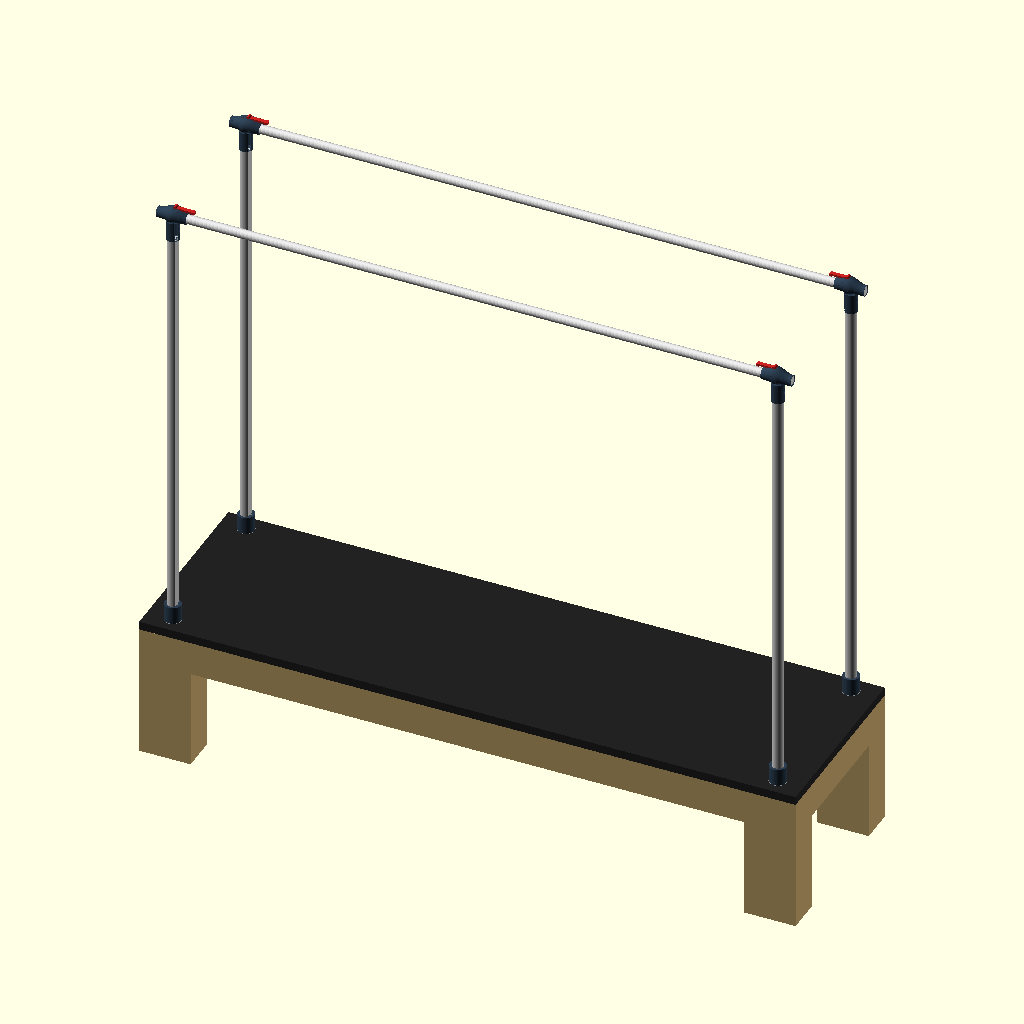
Cell 1: rendered with the file's own defaults.
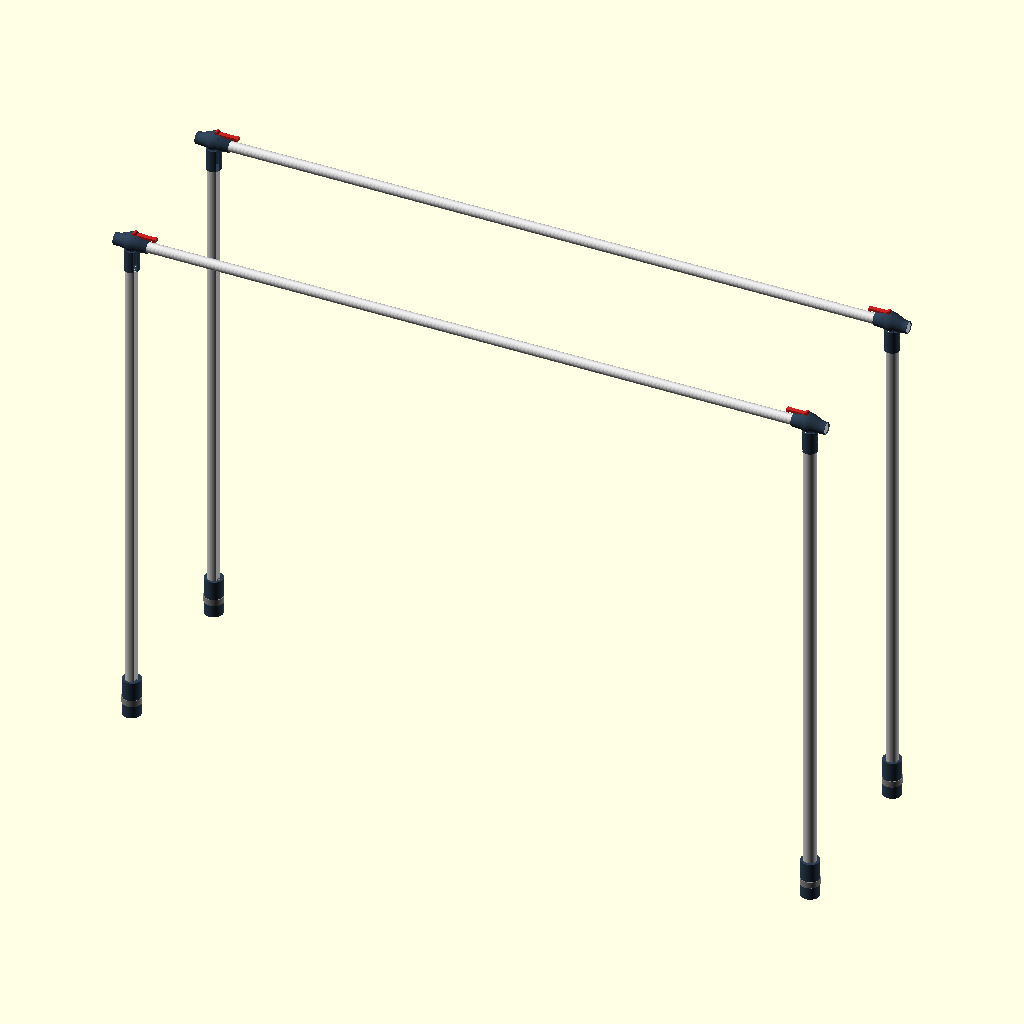
Cell 2 — show_bed set to false, the other parameters unchanged.
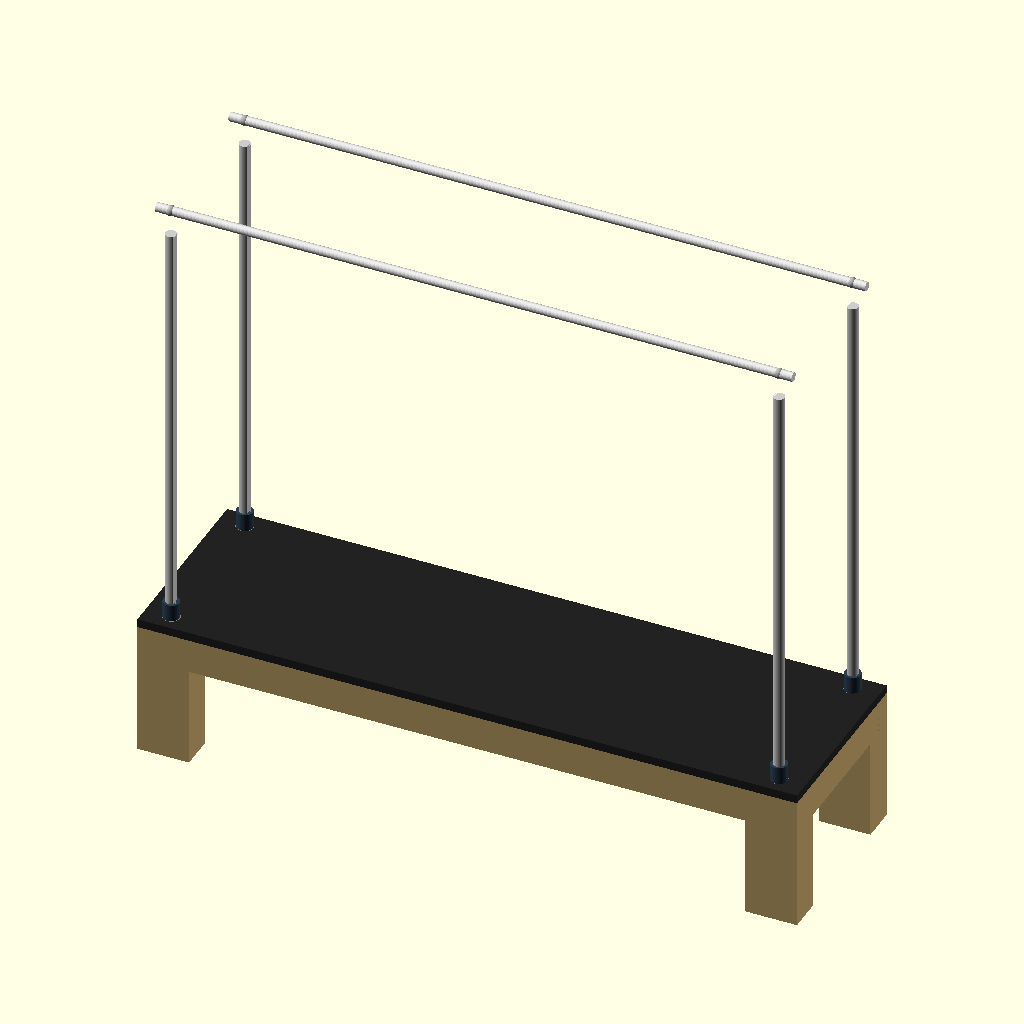
Cell 3 — show_pole_tops set to false, the other parameters unchanged.
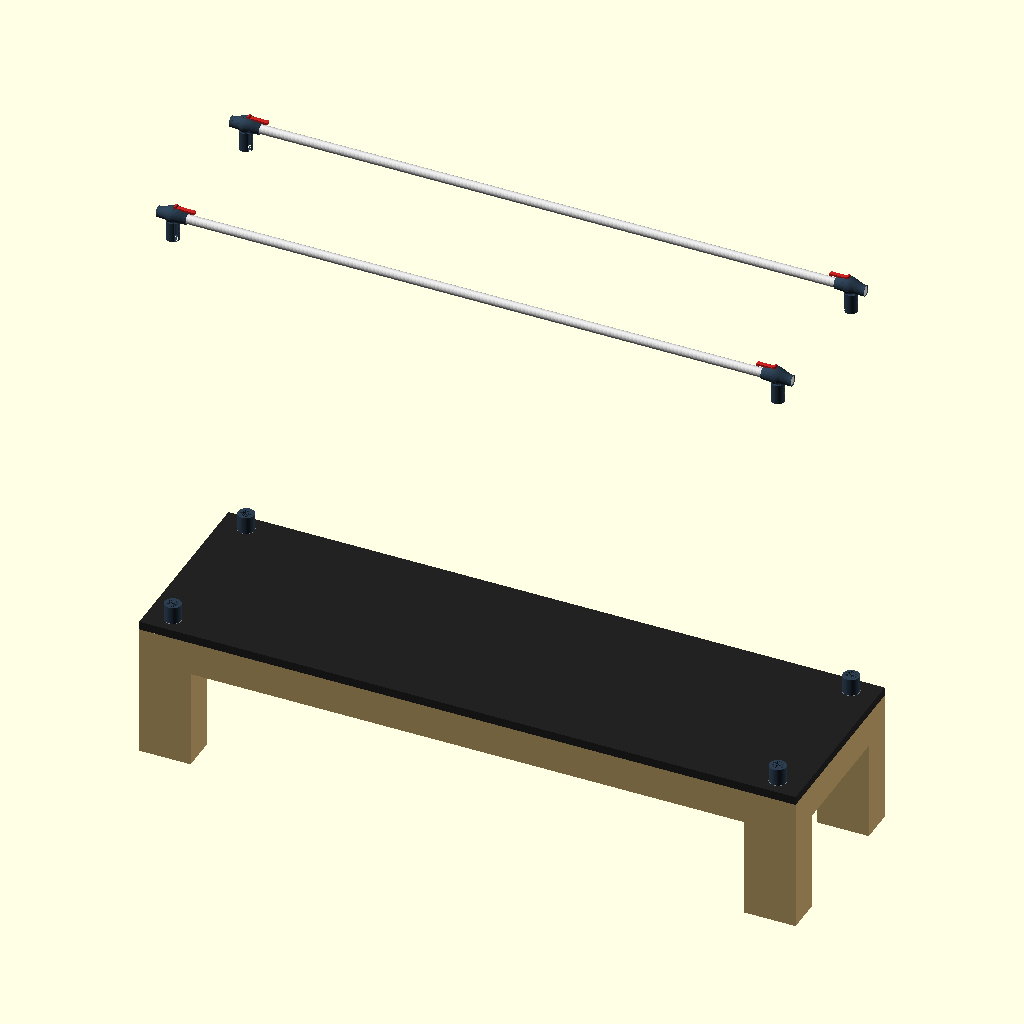
Cell 4: the same model with show_pole_bodies = false.
All cells are drawn from the same view direction (rotation 55°, 0°, 25°, orthographic, colour scheme Cornfield), but the view is re-fitted for each cell, so position and scale can differ between cells as well as the parameter.
The OpenSCAD source (pilates-reformer/PR-01-base/PR-01-base-v24.scad):
// PR-01-base-v24.scad
// Janis Product Design — Pilates Reformer with Full Tower
// Version: v24 — smooth profile function + remove blend ring, per
// prompts/PR-01-base-v24-smooth-profile.md. Source: v23.
// CHANGES FROM v23:
//   - profile_pts(): binary cos(a)>=0 step -> smooth cosine blend
//     (1-cos(a))/2. Fixes diamond/polygon end-face AND the housing-side
//     gap in one root-cause fix — side radius now (r_bot+r_top)/2≈27mm,
//     which is > neck radius 23.5mm, so the sides cover the neck naturally.
//   - Removed module pole_top_neck_blend() — no longer needed (was a v23
//     patch for the side gap; smooth profile makes it redundant AND it was
//     causing a double-ring z-fighting artifact at the housing base).
//   - pole_top(): union() back to 2 calls (housing + neck), blend call removed.
// Date: 2026-07-01
// Focus: Frame structure + joints only. No slider, no spring, no strap.
// Rules: rules-pr.md, rules-dimensions.md, .claude/rules-codes.md
//
// CHANGES FROM v20 (carried from v21/v22 header, still accurate):
//   - Removed: cubic_bezier(), pole_top_bell(), pole_top_transition()
//   - Removed globals: head_h, top_boss_h, head_small_r, neck_or,
//     head_large_r, head_loft_steps, neck_bell_overlap, neck_bore_clearance,
//     neck_bell_transition_h, bolt_edge_clearance_min, neck_round_taper_h
//   - Added: pole_top_housing(), pole_top_lever_placeholder()
//   - Rebuilt: pole_top_neck() (straight, no taper blend, bolt positions
//     updated to z_bot+35 and z_bot+55 — both >15mm from edges)
//   - Rebuilt: pole_top() (housing + neck union, bore subtracted centrally)
//   - Updated: xbar_z = bed_h + pole_h - housing_r_circ - housing_camber_rise
//     (= 2065mm, up from v20's 2020mm — camber top = 2100 = bed_h+pole_h ✓)
//   - Updated: pole_body() neck_top = xbar_z - housing_r_circ (= 2046mm),
//     body_h = (2046 - 70) - 500 = 1476mm
//   - neck_h retained at 70mm (concept10 spec 50mm fails 15mm bolt-edge rule)
//   - neck_od retained at 47mm (concept10 spec 44mm gives 1.5mm wall < 2mm min)
//   - top_bore_d: 33→32 (TBD pending physical multi-pipe OD measurement)
//   - Patent flag: wedge-lock mechanism is patent candidate. Lever placeholder
//     only. Zero internal mechanism geometry in this file. See cc_chat_log.
//
// CONCEPT LOCK: mudguard/camber collar shape confirmed 2026-07-01 via local
// render (Claude Web sandbox). Concept is locked — no revert to bell/horn.
// DO NOT add wedge, cam, friction sleeve, or any mechanism geometry without
// explicit Janis written approval in chat.

// ── Global ────────────────────────────────────────────────────────────
e           = 0.01;   // epsilon — z-fight prevention
$fn         = 32;     // default resolution (use 64 for final render)

// ── Bed dimensions ────────────────────────────────────────────────────
bed_l       = 2300;   // total bed length (longitudinal) — PENDING Janis confirm
bed_w       = 670;    // total bed width — PENDING Janis confirm
bed_h       = 500;    // floor to top of bed surface — PENDING Janis confirm
leg_w       = 180;    // bed leg width — unchanged from v6
leg_t       = 120;    // bed leg depth — unchanged from v6
frame_rail_t = 60;    // bed rail thickness (wood) — PENDING
frame_rail_h = 120;   // bed rail height — PENDING

// ── Pole body — constant D-profile, NO TAPER (rules-dimensions.md v6, PR-01) ──
pole_d        = 40;   // body diameter (pole_od) — Janis-approved v15
pole_r        = pole_d / 2;
pole_h        = 1600;  // exposed pole height above bed surface — PENDING

// ── Pole TOP — mudguard/camber housing (concept10, concept-locked 2026-07-01) ──
// Housing: asymmetric camber cross-section (large r_top / near-flat r_bot),
// multi-step loft along X-axis. Neck: straight D-profile sleeve over pole_body().
// Lever: Stage 2 placeholder only — no mechanism geometry.
neck_h         = 70;    // retained from v20 — concept10's 50mm fails 15mm bolt-edge rule:
                         // bolts at 35mm and 55mm → min edge gap = 15mm exactly at bottom ✓
neck_wall_t    = 3;     // wall thickness per side
neck_id        = pole_d + 1;           // = 41mm — slip-fit clearance over pole_od (0.5mm/side)
neck_od        = neck_id + 2 * neck_wall_t;  // = 47mm — retained; concept10's 44mm gives 1.5mm wall < 2mm min
neck_bolt_d    = 6.5;   // M6 through-bolt clearance hole diameter
top_bore_d     = 32;    // TBD — 32mm pipe clearance pending physical multi-pipe OD measurement

// ── Housing geometry (concept10 mudguard/camber cross-section) ────────
housing_len         = 104;   // total length along X-axis (pole-to-pipe span)
housing_r_circ      = 19;    // base circular radius (constant fore/aft symmetry)
housing_camber_rise = 16;    // additional camber rise at top peak (r_top_max = 35mm)
housing_peak_t      = 0.60;  // v23: flipped — fat face now points INWARD toward bar center.
                              // 0.40 placed peak outward (-10.4mm from cx); 0.60 places it
                              // inward (+10.4mm from cx) for both dir=+1 and dir=-1 poles.
housing_bump_w      = 0.55;  // bump half-width (smooth_bump C2 kernel)
housing_steps       = 60;    // loft slices — more = smoother
housing_neck_t      = 0.50;  // position of neck bottom-bulge peak along housing length
housing_bulge_rise  = 5;     // bottom bulge rise at neck connection zone
housing_bulge_w     = 0.18;  // bottom bulge half-width

// ── Pole BASE COLLAR — split-clamp sleeve (Stage 2 = precision fit) ────
collar_wrap_h       = 120;
collar_wall_t       = 8;
collar_bolt_d       = 4;
collar_bolt_boss_d  = 10;
collar_id           = pole_d + 1;
collar_od           = collar_id + 2 * collar_wall_t;
collar_z0           = bed_h - collar_wrap_h / 2;
pin_d               = 16;
pin_h               = 18;

// ── Pole WOOD SOCKET ──────────────────────────────────────────────────
socket_od     = 60;
socket_depth  = 20;
socket_bore_d = pin_d + 0.5;

// ── Grip bar (crossbar) ───────────────────────────────────────────────
grip_od     = 32;     // OWNER-LOCKED
grip_l      = bed_l - leg_w;
grip_offset = 0;

// ── Debug toggles ─────────────────────────────────────────────────────
show_bed           = true;
show_pole_tops     = true;
show_pole_bodies   = true;
show_base_collars  = true;
show_wood_sockets  = true;
show_crossbars     = true;

// ── Derived ───────────────────────────────────────────────────────────
surface_t   = 30;

pole_cx = [leg_w/2, bed_l - leg_w/2, leg_w/2, bed_l - leg_w/2];
pole_cy = [leg_t/2, leg_t/2, bed_w - leg_t/2, bed_w - leg_t/2];

xbar_y_front = pole_cy[0];
xbar_y_rear  = pole_cy[2];

// v21: xbar_z derived from housing geometry — camber top lands exactly at bed_h+pole_h
// housing_r_circ=19, housing_camber_rise=16 → r_top_peak=35
// xbar_z + r_top_peak = bed_h + pole_h → xbar_z = 2100 - 35 = 2065  ✓
xbar_z = bed_h + pole_h - housing_r_circ - housing_camber_rise;  // = 2065mm

// ── Functions ─────────────────────────────────────────────────────────

// Mudguard/camber cross-section polygon. r_top: top half radius (large, varies).
// r_bot: bottom half radius (small, near-constant). Points in local 2D XY, then
// linear_extrude + rotate([0,90,0]) maps them to world YZ cross-section at each X.
// rotate([0,90,0]) maps (x,y,z)->(z,y,-x); polygon x_2d = -z_world, y_2d = y_world.
// a=90°: x_2d=-r_top (z_world=xbar_z+r_top ✓ top), a=270°: x_2d=r_bot (z_world=xbar_z-r_bot ✓ bottom)
// v24: smooth cosine blend — no sharp corners at sides.
// blend=0 at bottom (a=0°), 0.5 at sides (a=90°/270°), 1 at top (a=180°).
// At sides: r=(r_bot+r_top)/2 ≈ 27mm > neck radius 23.5mm — side gap closed.
// Dome remains on world +Z (top) — direction unchanged from v23.
function profile_pts(r_top, r_bot, n = 48) = [
    for (i = [0 : n - 1])
        let(a = i * 360 / n, blend = (1 - cos(a)) / 2, r = r_bot + (r_top - r_bot) * blend)
        [r * cos(a), r * sin(a)]
];

// C2-continuous bell-shaped bump. Returns 0 outside width w of peak, rises to 1 at peak.
function smooth_bump(t, peak, w) =
    let(d = abs(t - peak) / w)
    d >= 1 ? 0 : pow(1 - d * d, 2);

// ═════════════════════════════════════════════════════════════════════
// MODULES — BED
// ═════════════════════════════════════════════════════════════════════

module bed_frame() {
    color("#C8A96E", 1.0) {
        for (i = [0:3]) {
            translate([pole_cx[i] - leg_w/2, pole_cy[i] - leg_t/2, 0])
                cube([leg_w, leg_t, bed_h - surface_t]);
        }
        translate([0, 0, bed_h - surface_t - frame_rail_h])
            cube([bed_l, frame_rail_t, frame_rail_h]);
        translate([0, bed_w - frame_rail_t, bed_h - surface_t - frame_rail_h])
            cube([bed_l, frame_rail_t, frame_rail_h]);
        translate([0, 0, bed_h - surface_t - frame_rail_h])
            cube([frame_rail_t, bed_w, frame_rail_h]);
        translate([bed_l - frame_rail_t, 0, bed_h - surface_t - frame_rail_h])
            cube([frame_rail_t, bed_w, frame_rail_h]);
    }
}

module bed_surface() {
    color("#222222", 1.0)
        translate([0, 0, bed_h - surface_t])
            cube([bed_l, bed_w, surface_t]);
}

// ═════════════════════════════════════════════════════════════════════
// MODULES — POLE COMPONENTS (4 separate, logically distinct solids)
// ═════════════════════════════════════════════════════════════════════

module pole_wood_socket(cx, cy) {
    color("#888888", 1.0)
        translate([cx, cy, bed_h - socket_depth])
            cylinder(h = socket_depth, d = socket_od, $fn = 64);
}

module pole_base_collar_half(cx, cy, side) {
    half_h = collar_wrap_h;
    color("#2C3E50", 1.0)
        translate([cx, cy, collar_z0])
            difference() {
                union() {
                    difference() {
                        cylinder(h = half_h, d = collar_od, $fn = 64);
                        translate([0, 0, -e])
                            cylinder(h = half_h + 2 * e, d = collar_id, $fn = 64);
                    }
                    for (bz = [half_h * 0.2, half_h * 0.5, half_h * 0.8])
                        translate([0, side * (collar_bolt_boss_d / 2 - e), bz])
                            rotate([90, 0, 0])
                                cylinder(h = collar_bolt_boss_d, d = collar_bolt_boss_d, $fn = 32, center = true);
                }
                translate([-collar_od, side > 0 ? -collar_od : 0, -e])
                    cube([collar_od * 2, collar_od, half_h + 2 * e]);
                for (bz = [half_h * 0.2, half_h * 0.5, half_h * 0.8])
                    translate([0, 0, bz])
                        rotate([90, 0, 0])
                            cylinder(h = collar_bolt_boss_d * 2, d = collar_bolt_d, $fn = 32, center = true);
            }
}

module pole_base_collar(cx, cy) {
    pole_base_collar_half(cx, cy, 1);
    pole_base_collar_half(cx, cy, -1);
    color("#2C3E50", 1.0)
        translate([cx, cy, bed_h - pin_h])
            cylinder(h = pin_h + e, d = pin_d, $fn = 64);
}

// pole_body() — D-profile shaft. v21: neck_top derived from new xbar_z and housing_r_circ.
// neck_top = xbar_z - housing_r_circ = 2065 - 19 = 2046mm
// body_h = (2046 - 70) - 500 = 1476mm
module pole_body(cx, cy) {
    dir = (cx < bed_l / 2) ? 1 : -1;
    cut_x0 = dir > 0 ? 0.7 * pole_r : -(pole_r + 1);
    neck_top = xbar_z - housing_r_circ;  // = 2046mm
    body_h = (neck_top - neck_h) - bed_h;  // = 1476mm
    color("#CCCCCC", 1.0)
        translate([cx, cy, bed_h])
            difference() {
                cylinder(h = body_h, r = pole_r, $fn = 64);
                translate([cut_x0, -pole_r - 1, -e])
                    cube([0.3 * pole_r + 1, pole_r * 2 + 2, body_h + 2 * e]);
            }
}

// pole_top_housing(cx, cy, dir) — mudguard/airplane-camber collar body.
// Multi-step hull()-loft along X-axis. Each cross-section is a profile_pts()
// polygon with varying r_top (camber bump) and r_bot (bottom bulge).
// Centered on xbar_z (world Z). Bore subtracted by pole_top() caller.
module pole_top_housing(cx, cy, dir) {
    union() {
        for (i = [0 : housing_steps - 2]) {
            let(
                t0 = i / (housing_steps - 1),
                t1 = (i + 1) / (housing_steps - 1),
                x0 = cx + dir * (t0 - 0.5) * housing_len,
                x1 = cx + dir * (t1 - 0.5) * housing_len,
                rt0 = housing_r_circ + housing_camber_rise * smooth_bump(t0, housing_peak_t, housing_bump_w),
                rb0 = housing_r_circ + housing_bulge_rise  * smooth_bump(t0, housing_neck_t, housing_bulge_w),
                rt1 = housing_r_circ + housing_camber_rise * smooth_bump(t1, housing_peak_t, housing_bump_w),
                rb1 = housing_r_circ + housing_bulge_rise  * smooth_bump(t1, housing_neck_t, housing_bulge_w)
            )
            hull() {
                translate([x0, cy, xbar_z]) rotate([0,90,0]) linear_extrude(e) polygon(profile_pts(rt0, rb0));
                translate([x1, cy, xbar_z]) rotate([0,90,0]) linear_extrude(e) polygon(profile_pts(rt1, rb1));
            }
        }
    }
}

// pole_top_neck(cx, cy, dir) — straight D-profile sleeve over pole_body().
// v21 REBUILT: no taper blend zone. Plain difference() only.
// z_bot = xbar_z - housing_r_circ - neck_h = 2065 - 19 - 70 = 1976mm
// Bolt positions: z_bot+35 (1976+35=2011) and z_bot+55 (1976+55=2031)
//   edge gaps: bottom edge: 35mm ✓ (>15mm), top edge: neck_h-55=15mm ✓
// flat_x = dir*0.7*pole_r = dir*14mm (same formula as pole_body() — coplanar seating)
// d_w: from flat_x to -(neck_id/2+1) or +; = neck_id/2+1 - abs(flat_x) = 20.5-14 = 6.5mm
module pole_top_neck(cx, cy, dir) {
    flat_x  = dir * 0.7 * pole_r;   // = dir*14mm
    z_bot   = xbar_z - housing_r_circ - neck_h;  // = 1976mm
    d_x0    = dir > 0 ? flat_x : -(neck_id / 2 + 1);
    d_w     = neck_id / 2 + 1 - abs(flat_x);     // = 6.5mm
    color("#2C3E50", 1.0)
        translate([cx, cy, z_bot])
            difference() {
                cylinder(h = neck_h, d = neck_od, $fn = 64);
                translate([0, 0, -e])
                    cylinder(h = neck_h + 2 * e, d = neck_id, $fn = 64);
                // D-profile flat cut — guarantees coplanar seating against pole_body()
                translate([d_x0, -(neck_id / 2 + 1), -e])
                    cube([d_w, neck_id + 2, neck_h + 2 * e]);
                // 2x M6 through-bolt holes (X-axis direction)
                // z_bot+35: 35mm from bottom edge, 35mm from top edge ✓ (both >15mm)
                // z_bot+55: 55mm from bottom edge, 15mm from top edge ✓ (exactly 15mm)
                for (bz = [35, 55])
                    translate([0, 0, bz])
                        rotate([0, 90, 0])
                            cylinder(h = neck_od + 2 * e, d = neck_bolt_d, center = true, $fn = 24);
            }
}

// PLACEHOLDER ONLY — internal mechanism is Stage 2 (patent-sensitive).
// Do not add wedge, cam, friction sleeve, or any internal mechanism
// geometry until explicitly instructed.
module pole_top_lever_placeholder(cx, cy, dir) {
    x_pk  = cx + dir * (housing_peak_t - 0.5) * housing_len;  // peak X position
    r_pk  = housing_r_circ + housing_camber_rise;              // = 35mm (max camber top)
    z_pk  = xbar_z + r_pk;                                     // = 2100mm (world top of camber)
    x_end = x_pk + dir * 62;                                   // lever arm extends 62mm outboard
    color("#CC2222") {
        // pivot stub at camber peak
        translate([x_pk, cy, z_pk])
            rotate([90, 0, 0])
                cylinder(h = 18, d = 12, center = true, $fn = 32);
        // lever arm body
        translate([min(x_pk, x_end), cy - 7, z_pk - 7])
            cube([abs(x_end - x_pk), 14, 7]);
        // handle grip block
        translate([dir > 0 ? x_end - 5 : x_end, cy - 8, z_pk - 9])
            cube([10, 16, 9]);
    }
}

// pole_top() — mudguard/camber housing + neck sleeve assembly.
// The housing and neck are unioned structurally; bore is subtracted centrally
// (centered on xbar_z, full housing width + 20mm clearance). Lever placeholder
// called from assembly level (Rule M-1: never a sibling inside difference()).
module pole_top(cx, cy) {
    $fn = 64;
    dir = (cx < bed_l / 2) ? 1 : -1;
    color("#2C3E50") {
        difference() {
            union() {
                pole_top_housing(cx, cy, dir);
                pole_top_neck(cx, cy, dir);
            }
            // Bore: centered on xbar_z, along X, housing_len+20mm total length
            // top_bore_d = 32mm (TBD pending physical multi-pipe OD measurement)
            translate([cx, cy, xbar_z])
                rotate([0, 90, 0])
                    cylinder(h = housing_len + 20, d = top_bore_d, center = true, $fn = 48);
        }
    }
    // Lever called at assembly level (not inside color/difference — Rule M-1)
    pole_top_lever_placeholder(cx, cy, dir);
}

// ═════════════════════════════════════════════════════════════════════
// MODULES — CROSSBAR
// ═════════════════════════════════════════════════════════════════════

module crossbar_body(y_pos) {
    // DEBUG v23: bar extended 50mm past each joint end for visual pass-through check.
    // Revert translate to [leg_w/2, ...] and h to grip_l before production.
    color("#DDDDDD", 1.0)
        translate([leg_w/2 - 50, y_pos, xbar_z])
            rotate([0, 90, 0])
                cylinder(h = grip_l + 100, d = grip_od, $fn = 32);
}

module crossbar_end_cap(x_pos, y_pos) {
    color("#AAAAAA", 1.0)
        translate([x_pos, y_pos, xbar_z])
            sphere(d = grip_od + 4);
}

// ═════════════════════════════════════════════════════════════════════
// SUB-ASSEMBLIES
// ═════════════════════════════════════════════════════════════════════

module bed_assembly() {
    if (show_bed) {
        bed_frame();
        bed_surface();
    }
}

module pole_assembly(i) {
    cx = pole_cx[i];
    cy = pole_cy[i];
    if (show_wood_sockets) pole_wood_socket(cx, cy);
    if (show_base_collars) pole_base_collar(cx, cy);
    if (show_pole_bodies)  pole_body(cx, cy);
    if (show_pole_tops)    pole_top(cx, cy);
}

module crossbar_assembly() {
    if (show_crossbars) {
        crossbar_body(xbar_y_front);
        crossbar_body(xbar_y_rear);
        crossbar_end_cap(pole_cx[0], xbar_y_front);
        crossbar_end_cap(pole_cx[1], xbar_y_front);
        crossbar_end_cap(pole_cx[2], xbar_y_rear);
        crossbar_end_cap(pole_cx[3], xbar_y_rear);
    }
}

// ═════════════════════════════════════════════════════════════════════
// FULL ASSEMBLY
// ═════════════════════════════════════════════════════════════════════

module pr01_assembly() {
    bed_assembly();
    for (i = [0:3]) pole_assembly(i);
    crossbar_assembly();
}

// ── RENDER ────────────────────────────────────────────────────────────
pr01_assembly();
Parameter table extracted from the source (name, type, default, range or options):
e: number, default 0.01
bed_l: number, default 2300
bed_w: number, default 670
bed_h: number, default 500
leg_w: number, default 180
leg_t: number, default 120
frame_rail_t: number, default 60
frame_rail_h: number, default 120
pole_d: number, default 40
pole_h: number, default 1600
neck_h: number, default 70
neck_wall_t: number, default 3
neck_bolt_d: number, default 6.5
top_bore_d: number, default 32
housing_len: number, default 104
housing_r_circ: number, default 19
housing_camber_rise: number, default 16
housing_peak_t: number, default 0.6
housing_bump_w: number, default 0.55
housing_steps: number, default 60
housing_neck_t: number, default 0.5
housing_bulge_rise: number, default 5
housing_bulge_w: number, default 0.18
collar_wrap_h: number, default 120
collar_wall_t: number, default 8
collar_bolt_d: number, default 4
collar_bolt_boss_d: number, default 10
pin_d: number, default 16
pin_h: number, default 18
socket_od: number, default 60
socket_depth: number, default 20
grip_od: number, default 32
grip_offset: number, default 0
show_bed: bool, default true
show_pole_tops: bool, default true
show_pole_bodies: bool, default true
show_base_collars: bool, default true
show_wood_sockets: bool, default true
show_crossbars: bool, default true
surface_t: number, default 30
